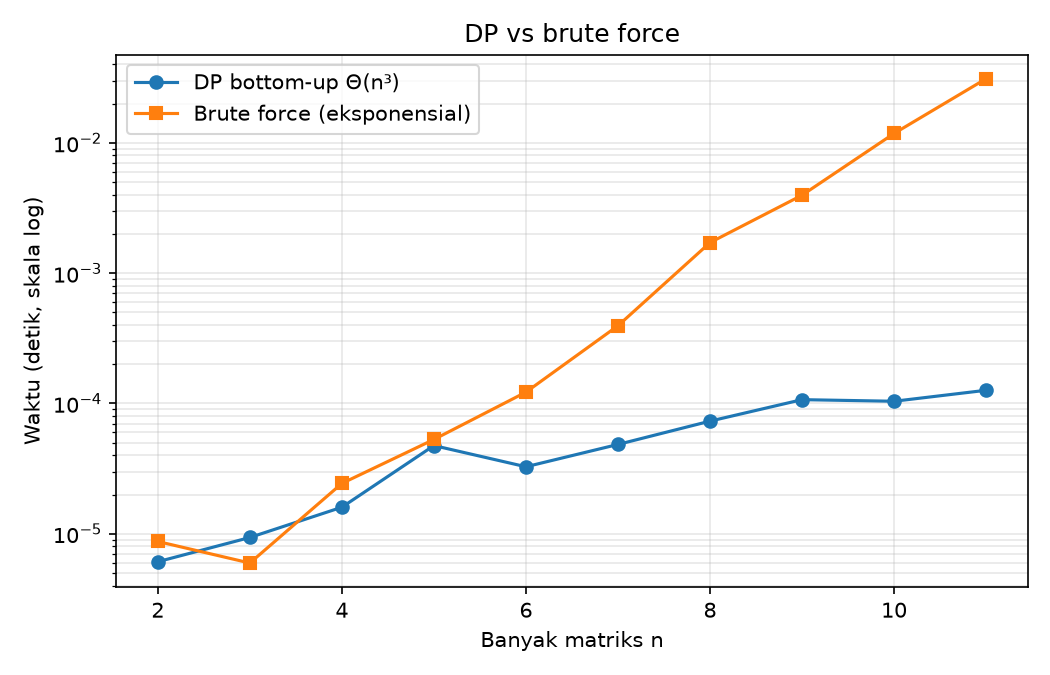

The table this chart was drawn from, first rows:
n, banyak_pengurungan_Catalan, biaya_optimal, DP_vs_BF, DP_rata2_detik, DP_SD, BF_rata2_detik, BF_SD
2, 1, 99360, sama, 0.000006, 0.000002, 0.000009, 0.000011
3, 2, 114121, sama, 0.000009, 0.000002, 0.000006, 0.000002
4, 5, 266112, sama, 0.000016, 0.000003, 0.000024, 0.000004
5, 14, 473340, sama, 0.000047, 0.000016, 0.000053, 0.000012
6, 42, 623870, sama, 0.000033, 0.000005, 0.000122, 0.000010
7, 132, 340164, sama, 0.000048, 0.000010, 0.000395, 0.000018
8, 429, 397575, sama, 0.000073, 0.000023, 0.001715, 0.000381
9, 1430, 561296, sama, 0.000107, 0.000038, 0.003963, 0.000781
10, 4862, 427973, sama, 0.000104, 0.000013, 0.0118, 0.002819
11, 16796, 503020, sama, 0.000126, 0.000015, 0.03105, 0.002949
